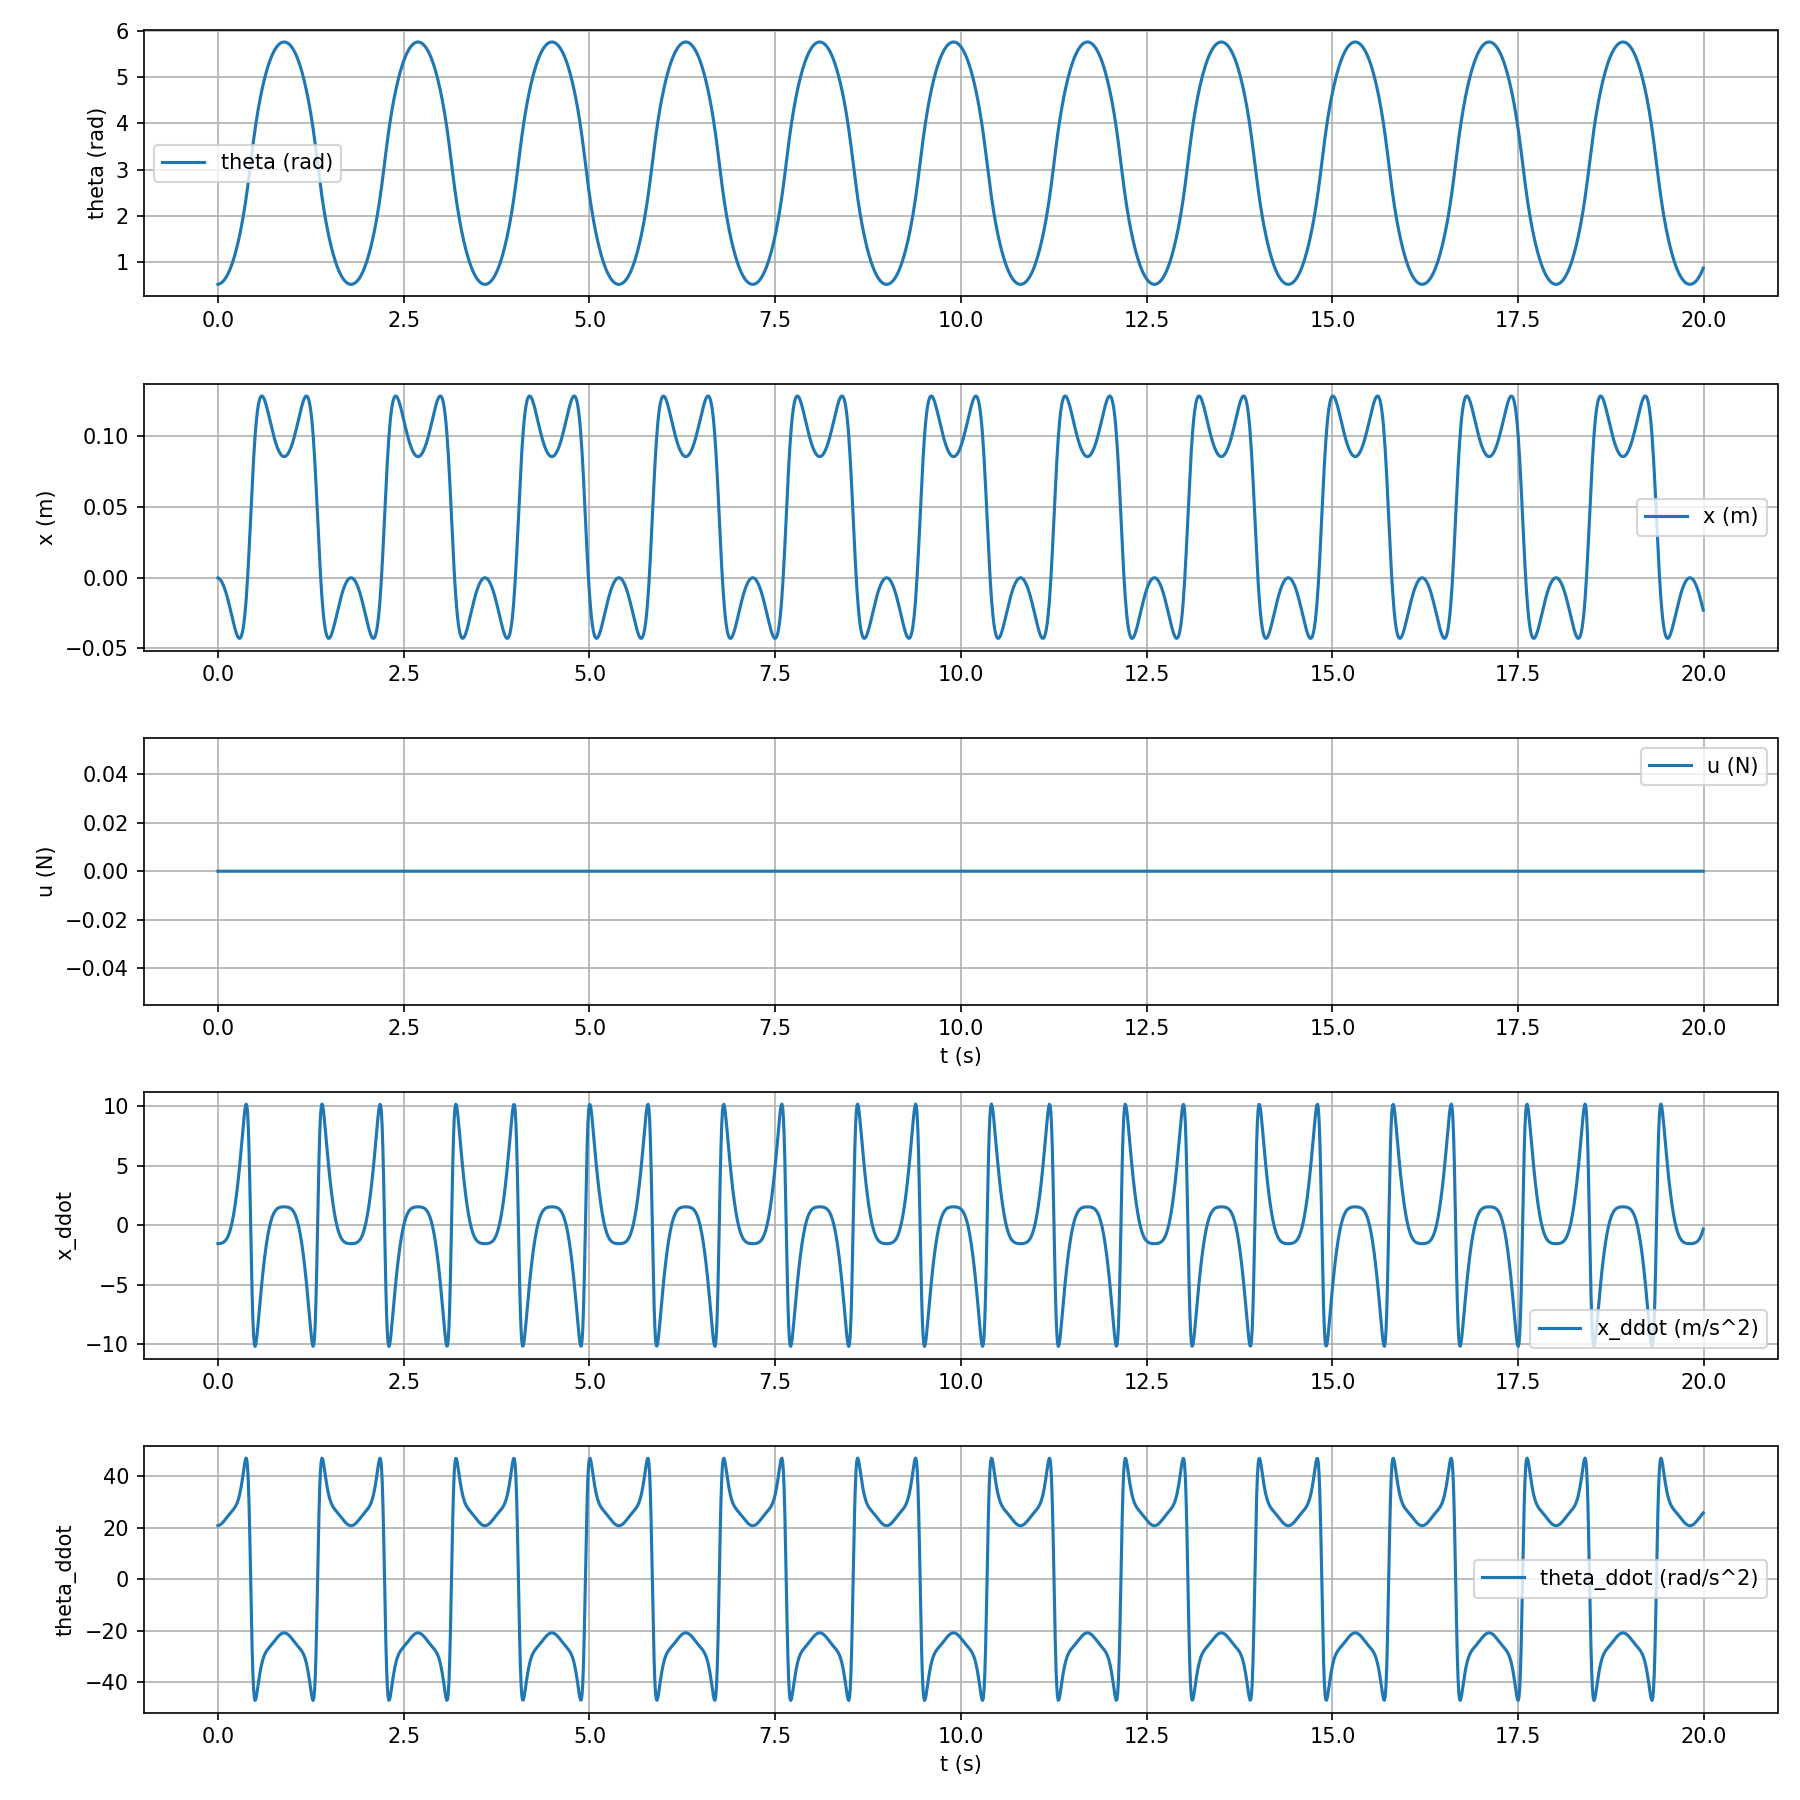

Data behind this chart, as committed beside it:
t, x, x_dot, theta, theta_dot, u
0.0, -7.722526199744359e-05, -0.01544, 0.5246, 0.2082, 0.0
0.01, -0.0003088, -0.03087, 0.5278, 0.4168, 0.0
0.02, -0.0006944, -0.04624, 0.533, 0.6264, 0.0
0.03, -0.001233, -0.06155, 0.5403, 0.8374, 0.0
0.04, -0.001925, -0.07675, 0.5497, 1.05, 0.0
0.05, -0.002768, -0.09181, 0.5613, 1.265, 0.0
0.06, -0.003761, -0.1067, 0.575, 1.483, 0.0
0.07, -0.0049, -0.1212, 0.591, 1.703, 0.0
0.08, -0.006184, -0.1355, 0.6091, 1.927, 0.0
0.09, -0.007609, -0.1493, 0.6295, 2.154, 0.0
0.1, -0.009168, -0.1625, 0.6522, 2.385, 0.0
0.11, -0.01086, -0.175, 0.6772, 2.62, 0.0
0.12, -0.01266, -0.1866, 0.7046, 2.858, 0.0
0.13, -0.01458, -0.1972, 0.7344, 3.1, 0.0
0.14, -0.0166, -0.2065, 0.7666, 3.346, 0.0
0.15, -0.01871, -0.2144, 0.8013, 3.595, 0.0
0.16, -0.02089, -0.2205, 0.8386, 3.848, 0.0
0.17, -0.02311, -0.2246, 0.8783, 4.104, 0.0
0.18, -0.02537, -0.2264, 0.9207, 4.364, 0.0
0.19, -0.02763, -0.2256, 0.9656, 4.627, 0.0
0.2, -0.02987, -0.222, 1.013, 4.894, 0.0
0.21, -0.03206, -0.215, 1.063, 5.164, 0.0
0.22, -0.03416, -0.2045, 1.116, 5.437, 0.0
0.23, -0.03614, -0.1901, 1.172, 5.715, 0.0
0.24, -0.03795, -0.1714, 1.231, 5.998, 0.0
0.25, -0.03955, -0.1482, 1.292, 6.285, 0.0
0.26, -0.0409, -0.1199, 1.357, 6.58, 0.0
0.27, -0.04193, -0.08637, 1.424, 6.881, 0.0
0.28, -0.04261, -0.04717, 1.494, 7.192, 0.0
0.29, -0.04286, -0.001991, 1.568, 7.512, 0.0
0.3, -0.04262, 0.04951, 1.644, 7.845, 0.0
0.31, -0.04184, 0.1076, 1.725, 8.192, 0.0
0.32, -0.04045, 0.1726, 1.808, 8.555, 0.0
0.33, -0.03837, 0.2446, 1.896, 8.936, 0.0
0.34, -0.03553, 0.3236, 1.987, 9.336, 0.0
0.35, -0.03187, 0.4096, 2.083, 9.757, 0.0
0.36, -0.02732, 0.5018, 2.182, 10.2, 0.0
0.37, -0.02182, 0.5993, 2.287, 10.65, 0.0
0.38, -0.01532, 0.7001, 2.395, 11.12, 0.0
0.39, -0.007816, 0.8013, 2.509, 11.59, 0.0
0.4, 0.0006891, 0.8985, 2.627, 12.04, 0.0
0.41, 0.01012, 0.9859, 2.75, 12.44, 0.0
0.42, 0.02035, 1.056, 2.876, 12.77, 0.0
0.43, 0.03117, 1.103, 3.005, 12.99, 0.0
0.44, 0.04231, 1.12, 3.135, 13.07, 0.0
0.45, 0.05347, 1.106, 3.266, 13, 0.0
0.46, 0.06433, 1.062, 3.395, 12.8, 0.0
0.47, 0.07463, 0.9936, 3.521, 12.48, 0.0
0.48, 0.08415, 0.9075, 3.644, 12.08, 0.0
0.49, 0.09275, 0.811, 3.763, 11.64, 0.0
0.5, 0.1004, 0.71, 3.877, 11.17, 0.0
0.51, 0.1069, 0.609, 3.986, 10.7, 0.0
0.52, 0.1125, 0.5111, 4.091, 10.24, 0.0
0.53, 0.1172, 0.4183, 4.191, 9.799, 0.0
0.54, 0.1209, 0.3317, 4.287, 9.376, 0.0
0.55, 0.1238, 0.252, 4.379, 8.974, 0.0
0.56, 0.126, 0.1793, 4.466, 8.591, 0.0
0.57, 0.1275, 0.1136, 4.551, 8.227, 0.0
0.58, 0.1283, 0.05486, 4.631, 7.878, 0.0
0.59, 0.1286, 0.002732, 4.708, 7.544, 0.0
... 1,440 more rows
